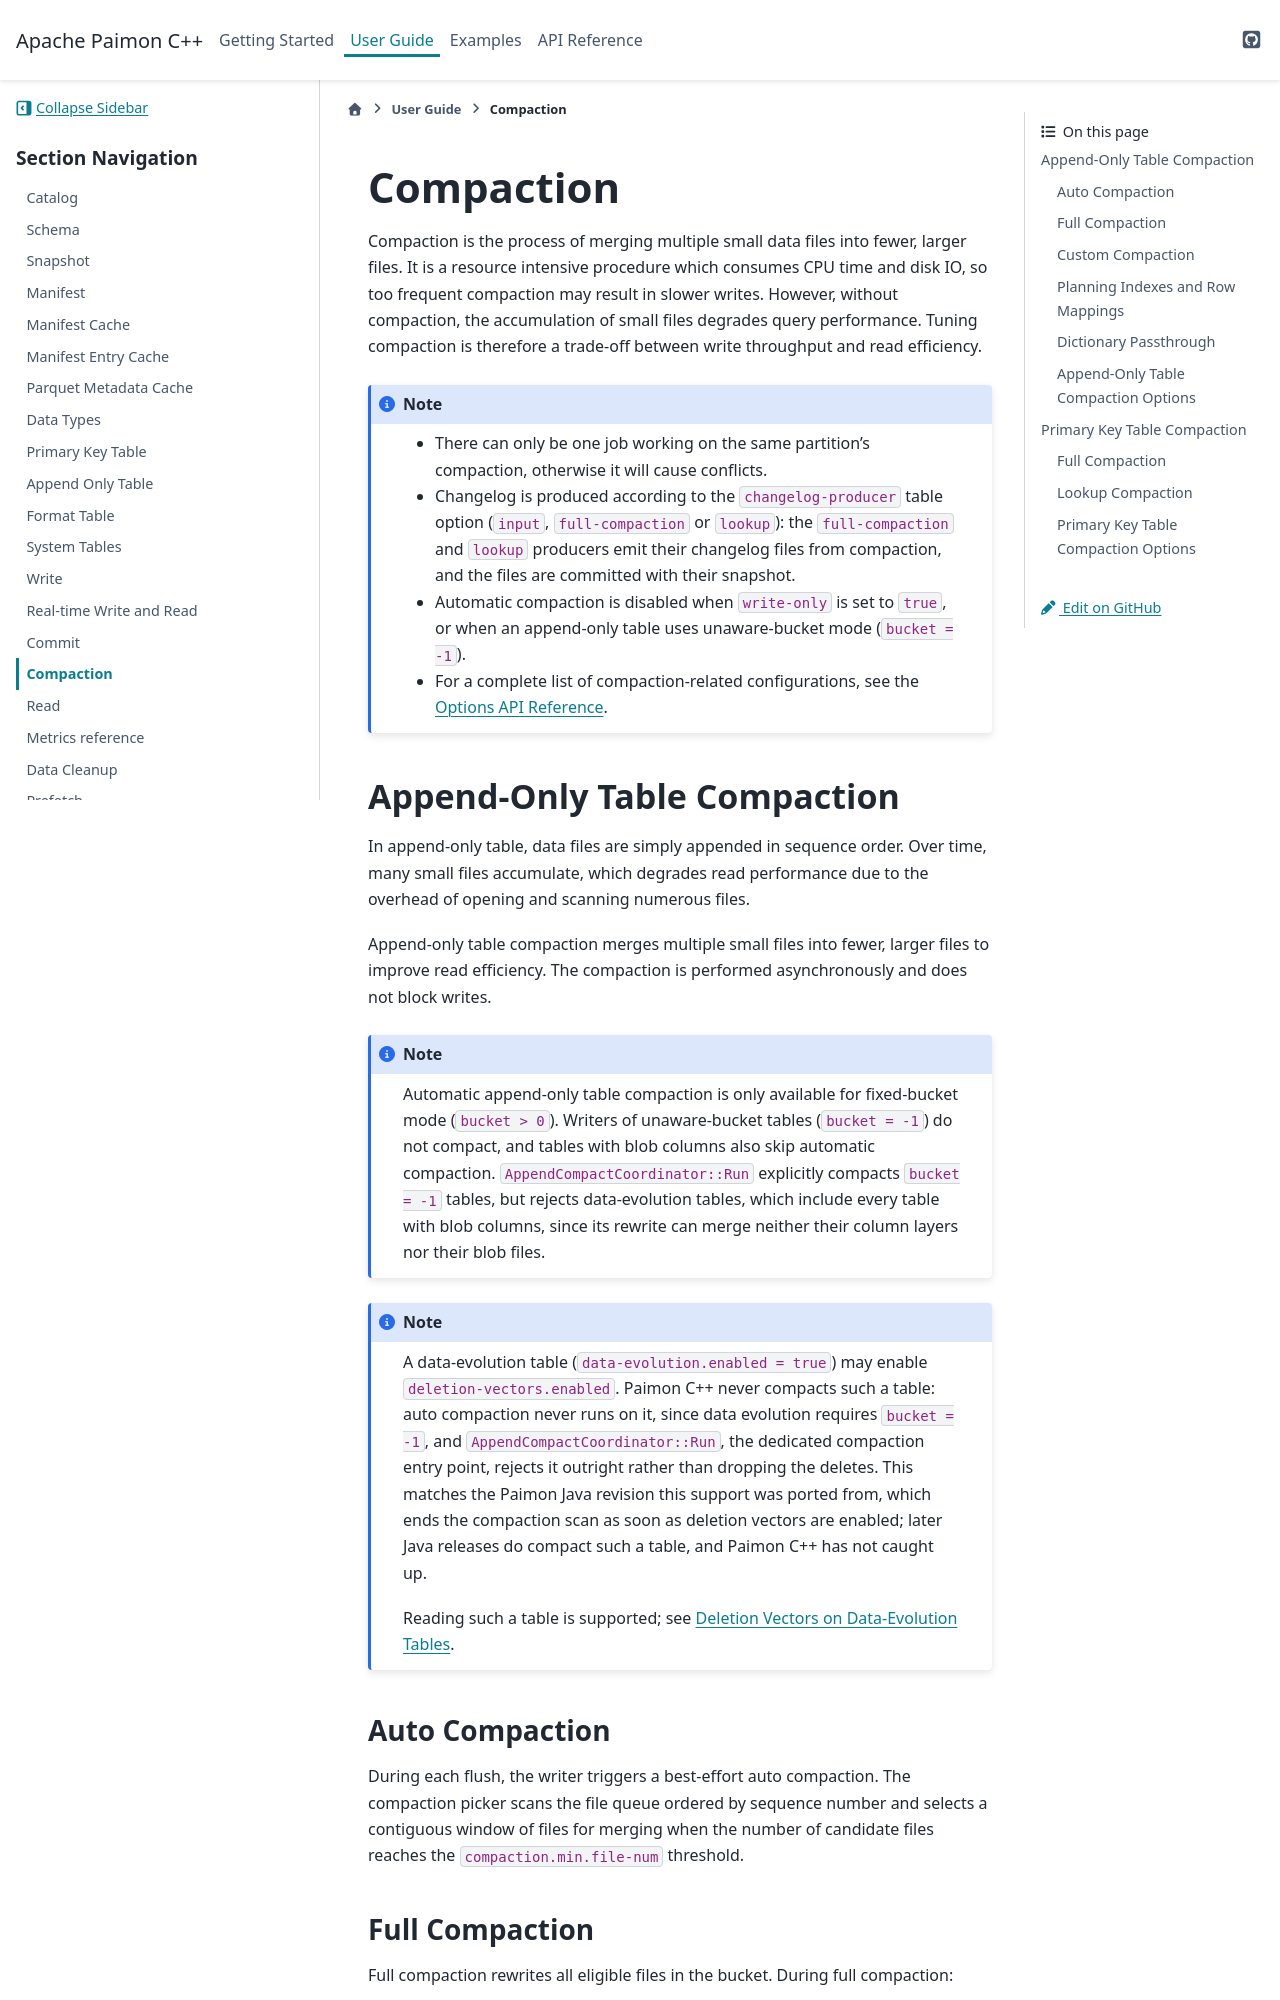

repository: apache/paimon-cpp · page: user_guide/compaction.html · generator: sphinx

.. Licensed to the Apache Software Foundation (ASF) under one
.. or more contributor license agreements.  See the NOTICE file
.. distributed with this work for additional information
.. regarding copyright ownership.  The ASF licenses this file
.. to you under the Apache License, Version 2.0 (the
.. "License"); you may not use this file except in compliance
.. with the License.  You may obtain a copy of the License at

..   http://www.apache.org/licenses/LICENSE-2.0

.. Unless required by applicable law or agreed to in writing,
.. software distributed under the License is distributed on an
.. "AS IS" BASIS, WITHOUT WARRANTIES OR CONDITIONS OF ANY
.. KIND, either express or implied.  See the License for the
.. specific language governing permissions and limitations
.. under the License.

Compaction
==========
Compaction is the process of merging multiple small data files into fewer, larger
files. It is a resource intensive procedure which consumes CPU time and disk IO,
so too frequent compaction may result in slower writes. However, without
compaction, the accumulation of small files degrades query performance. Tuning
compaction is therefore a trade-off between write throughput and read efficiency.

.. note::
   - There can only be one job working on the same partition's compaction,
     otherwise it will cause conflicts.
   - Changelog is produced according to the ``changelog-producer`` table option
     (``input``, ``full-compaction`` or ``lookup``): the ``full-compaction`` and
     ``lookup`` producers emit their changelog files from compaction, and the
     files are committed with their snapshot.
   - Automatic compaction is disabled when ``write-only`` is set to ``true``,
     or when an append-only table uses unaware-bucket mode (``bucket = -1``).
   - For a complete list of compaction-related configurations, see the
     :ref:`Options API Reference <cpp-api-options>`.

Append-Only Table Compaction
----------------------------
In append-only table, data files are simply appended in sequence order.
Over time, many small files accumulate, which degrades read performance due to the
overhead of opening and scanning numerous files.

Append-only table compaction merges multiple small files into fewer, larger files
to improve read efficiency. The compaction is performed asynchronously and does
not block writes.

.. note::
   Automatic append-only table compaction is only available for fixed-bucket
   mode (``bucket > 0``). Writers of unaware-bucket tables (``bucket = -1``) do
   not compact, and tables with blob columns also skip automatic compaction.
   ``AppendCompactCoordinator::Run`` explicitly compacts ``bucket = -1``
   tables, but rejects data-evolution tables, which include every table with
   blob columns, since its rewrite can merge neither their column layers nor
   their blob files.

.. _data-evolution-deletion-vectors-compaction:

.. note::
   A data-evolution table (``data-evolution.enabled = true``) may enable
   ``deletion-vectors.enabled``. Paimon C++ never compacts such a table: auto
   compaction never runs on it, since data evolution requires ``bucket = -1``,
   and ``AppendCompactCoordinator::Run``, the dedicated compaction entry point,
   rejects it outright rather than dropping the deletes. This matches the
   Paimon Java revision this support was ported from, which ends the compaction
   scan as soon as deletion vectors are enabled; later Java releases do compact
   such a table, and Paimon C++ has not caught up.

   Reading such a table is supported; see
   :ref:`data-evolution-deletion-vectors`.

Auto Compaction
~~~~~~~~~~~~~~~
During each flush, the writer triggers a best-effort auto compaction. The
compaction picker scans the file queue ordered by sequence number and selects a
contiguous window of files for merging when the number of candidate files reaches
the ``compaction.min.file-num`` threshold.
